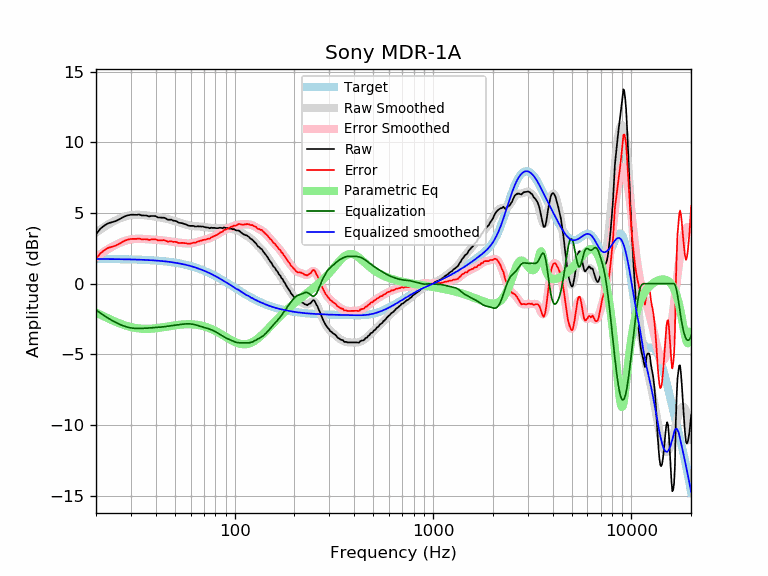

The table this chart was drawn from, first rows:
frequency, raw, error, smoothed, error_smoothed, equalization, parametric_eq, equalized_raw, equalized_smoothed, target
20, 3.49, 1.75, 3.61, 1.86, -1.86, -2.05, 1.63, 1.74, 1.74
21, 3.87, 2.13, 3.82, 2.07, -2.07, -2.19, 1.80, 1.74, 1.74
22, 4.10, 2.36, 4.01, 2.26, -2.26, -2.33, 1.84, 1.74, 1.74
23, 4.26, 2.52, 4.18, 2.44, -2.44, -2.46, 1.83, 1.74, 1.74
24, 4.34, 2.61, 4.33, 2.59, -2.59, -2.58, 1.75, 1.74, 1.74
25, 4.41, 2.68, 4.46, 2.73, -2.73, -2.69, 1.69, 1.73, 1.73
26, 4.52, 2.79, 4.57, 2.84, -2.84, -2.79, 1.68, 1.73, 1.73
27, 4.65, 2.93, 4.67, 2.94, -2.94, -2.87, 1.71, 1.73, 1.73
28, 4.76, 3.04, 4.74, 3.02, -3.02, -2.95, 1.74, 1.72, 1.72
29, 4.83, 3.12, 4.80, 3.08, -3.08, -3.02, 1.75, 1.72, 1.72
30, 4.87, 3.16, 4.84, 3.13, -3.13, -3.07, 1.75, 1.71, 1.71
31, 4.87, 3.17, 4.86, 3.16, -3.16, -3.11, 1.72, 1.71, 1.71
32, 4.86, 3.16, 4.87, 3.17, -3.17, -3.15, 1.69, 1.70, 1.70
33, 4.89, 3.20, 4.87, 3.17, -3.17, -3.17, 1.72, 1.70, 1.70
34, 4.82, 3.13, 4.86, 3.17, -3.17, -3.19, 1.65, 1.69, 1.69
35, 4.82, 3.14, 4.84, 3.16, -3.16, -3.20, 1.66, 1.68, 1.68
36, 4.81, 3.14, 4.82, 3.15, -3.15, -3.20, 1.67, 1.67, 1.67
37, 4.75, 3.09, 4.80, 3.14, -3.14, -3.19, 1.62, 1.66, 1.66
38, 4.78, 3.13, 4.78, 3.12, -3.12, -3.18, 1.66, 1.65, 1.65
39, 4.78, 3.14, 4.76, 3.11, -3.11, -3.17, 1.67, 1.64, 1.64
40, 4.77, 3.14, 4.74, 3.10, -3.10, -3.16, 1.67, 1.63, 1.63
41, 4.68, 3.06, 4.71, 3.09, -3.09, -3.14, 1.59, 1.62, 1.62
42, 4.67, 3.06, 4.69, 3.08, -3.08, -3.12, 1.60, 1.61, 1.61
43, 4.66, 3.07, 4.66, 3.06, -3.06, -3.10, 1.60, 1.60, 1.60
44, 4.66, 3.08, 4.63, 3.05, -3.05, -3.07, 1.62, 1.58, 1.58
45, 4.60, 3.03, 4.60, 3.03, -3.03, -3.05, 1.57, 1.57, 1.57
46, 4.52, 2.97, 4.57, 3.01, -3.01, -3.03, 1.51, 1.55, 1.55
47, 4.52, 2.99, 4.53, 2.99, -2.99, -3.01, 1.53, 1.54, 1.54
48, 4.52, 3.00, 4.50, 2.98, -2.98, -2.99, 1.55, 1.52, 1.52
49, 4.45, 2.95, 4.46, 2.96, -2.96, -2.97, 1.49, 1.50, 1.50
50, 4.44, 2.96, 4.42, 2.94, -2.94, -2.95, 1.50, 1.48, 1.48
51, 4.40, 2.94, 4.39, 2.92, -2.92, -2.93, 1.48, 1.46, 1.46
52, 4.32, 2.88, 4.35, 2.91, -2.91, -2.92, 1.42, 1.44, 1.44
53, 4.29, 2.87, 4.31, 2.89, -2.89, -2.90, 1.40, 1.42, 1.42
54, 4.28, 2.88, 4.27, 2.88, -2.88, -2.89, 1.41, 1.40, 1.40
55, 4.25, 2.88, 4.24, 2.86, -2.86, -2.88, 1.39, 1.38, 1.38
56, 4.21, 2.86, 4.20, 2.85, -2.85, -2.88, 1.36, 1.35, 1.35
57, 4.18, 2.86, 4.17, 2.84, -2.84, -2.87, 1.34, 1.33, 1.33
58, 4.12, 2.82, 4.14, 2.84, -2.84, -2.87, 1.28, 1.30, 1.30
59, 4.09, 2.82, 4.12, 2.84, -2.84, -2.87, 1.25, 1.27, 1.27
60, 4.08, 2.84, 4.09, 2.85, -2.85, -2.87, 1.23, 1.24, 1.24
61, 4.08, 2.87, 4.08, 2.86, -2.86, -2.88, 1.22, 1.22, 1.22
62, 4.08, 2.90, 4.07, 2.88, -2.88, -2.88, 1.20, 1.19, 1.19
63, 4.04, 2.89, 4.06, 2.90, -2.90, -2.89, 1.14, 1.16, 1.16
64, 4.03, 2.91, 4.05, 2.93, -2.93, -2.90, 1.10, 1.12, 1.12
65, 4.06, 2.97, 4.05, 2.96, -2.96, -2.92, 1.11, 1.09, 1.09
66, 4.04, 2.98, 4.04, 2.99, -2.99, -2.93, 1.06, 1.06, 1.06
67, 4.05, 3.03, 4.04, 3.01, -3.01, -2.95, 1.04, 1.02, 1.02
68, 4.03, 3.04, 4.03, 3.04, -3.04, -2.97, 0.99, 0.99, 0.99
69, 4.04, 3.09, 4.02, 3.07, -3.07, -2.99, 0.98, 0.95, 0.95
70, 4.01, 3.09, 4.01, 3.09, -3.09, -3.02, 0.92, 0.92, 0.92
71, 3.99, 3.11, 4.00, 3.11, -3.11, -3.04, 0.88, 0.88, 0.88
72, 3.97, 3.13, 3.98, 3.14, -3.14, -3.07, 0.84, 0.84, 0.84
73, 3.97, 3.17, 3.97, 3.16, -3.16, -3.10, 0.81, 0.81, 0.81
74, 3.94, 3.17, 3.96, 3.19, -3.19, -3.13, 0.75, 0.77, 0.77
75, 3.91, 3.18, 3.95, 3.22, -3.22, -3.16, 0.69, 0.73, 0.73
76, 3.96, 3.27, 3.94, 3.25, -3.25, -3.20, 0.71, 0.69, 0.69
77, 3.94, 3.29, 3.94, 3.29, -3.29, -3.23, 0.66, 0.65, 0.65
78, 3.94, 3.33, 3.94, 3.32, -3.32, -3.27, 0.62, 0.61, 0.61
79, 3.94, 3.37, 3.93, 3.36, -3.36, -3.31, 0.58, 0.57, 0.57
... 553 more rows
